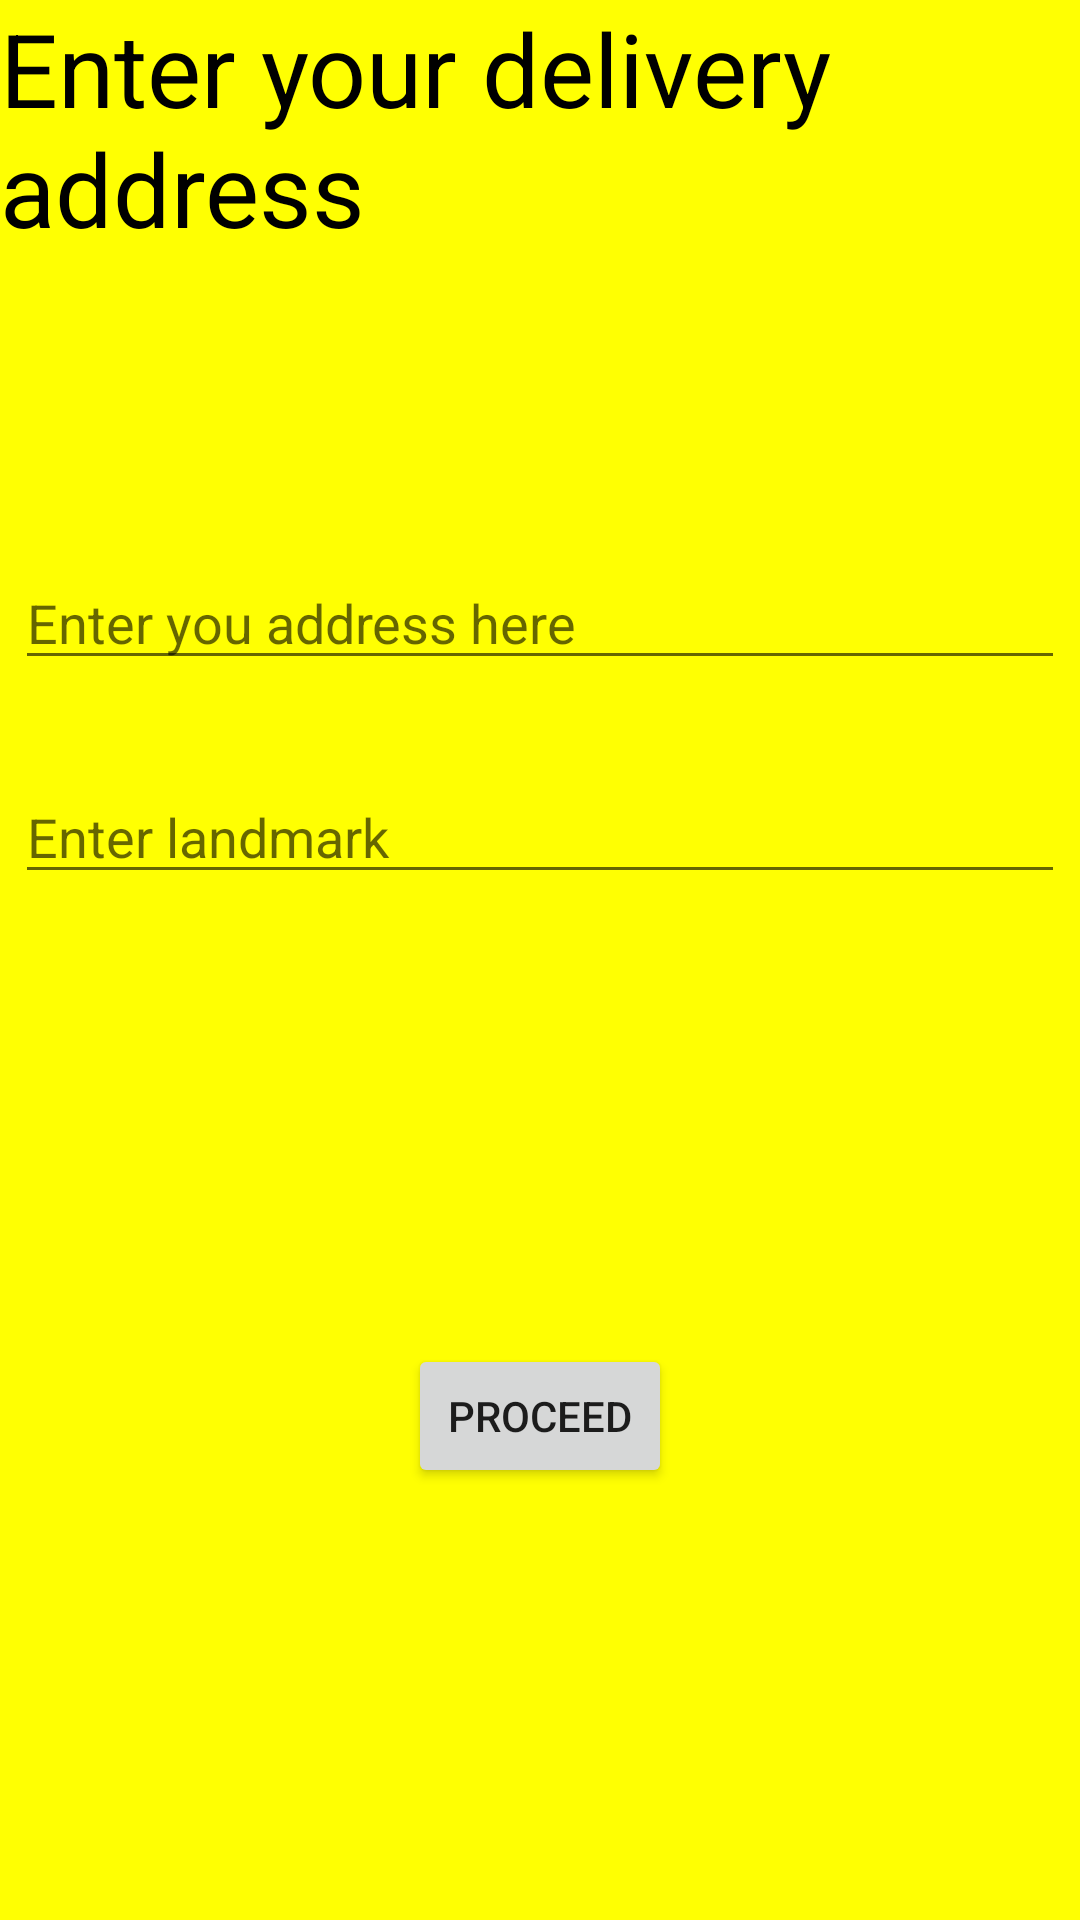

Produce the Android XML layout that renders to this screen, including the resource entries it uses.
<!-- AndroidManifest.xml: application theme AppTheme -->
<!-- res/layout/activity_address_get.xml -->
<?xml version="1.0" encoding="utf-8"?>
<RelativeLayout xmlns:android="http://schemas.android.com/apk/res/android"
    xmlns:app="http://schemas.android.com/apk/res-auto"
    xmlns:tools="http://schemas.android.com/tools"
    android:layout_width="match_parent"
    android:layout_height="match_parent"
    tools:context=".address_get"
    android:background="#FFFF02">



    <TextView
        android:layout_width="wrap_content"
        android:layout_height="wrap_content"
        android:text="Enter your delivery address"
        android:textSize="34dp"
        android:textColor="@color/black"
        android:id="@+id/textViewAddress"
        />
    <EditText
        android:layout_width="350dp"
        android:layout_height="wrap_content"
        android:layout_below="@+id/textViewAddress"
        android:hint="Enter you address here"
        android:layout_marginTop="100dp"
        android:layout_centerHorizontal="true"
        android:id="@+id/editTextAddress"
        />

    <EditText
        android:layout_width="350dp"
        android:layout_height="wrap_content"
        android:layout_below="@+id/editTextAddress"
        android:layout_centerHorizontal="true"
        android:layout_marginTop="30dp"
        android:hint="Enter landmark"
        android:id="@+id/editTextLandmark"
        />
    <Button
        android:layout_width="wrap_content"
        android:layout_height="wrap_content"
        android:id="@+id/btn_proceed"
        android:text="Proceed"
        android:layout_centerHorizontal="true"
        android:layout_below="@+id/editTextLandmark"
        android:layout_marginTop="150dp"

        />


</RelativeLayout>
<!-- resources referenced by this layout -->
<resources>
  <style name="AppTheme" parent="Theme.AppCompat.Light.NoActionBar">
          
          <item name="colorPrimary">@color/colorPrimary</item>
          <item name="colorPrimaryDark">@color/colorPrimaryDark</item>
          <item name="colorAccent">@color/colorAccent</item>
      </style>
  
      //Button Styles
  <!-- not gathered from this repository: default colours our renderer supplied (Android Studio template values) -->
  <color name="black">#FF000000</color>
  <color name="colorPrimary">#FF6200EE</color>
  <color name="colorPrimaryDark">#FF3700B3</color>
  <color name="colorAccent">#FF03DAC5</color>
</resources>
